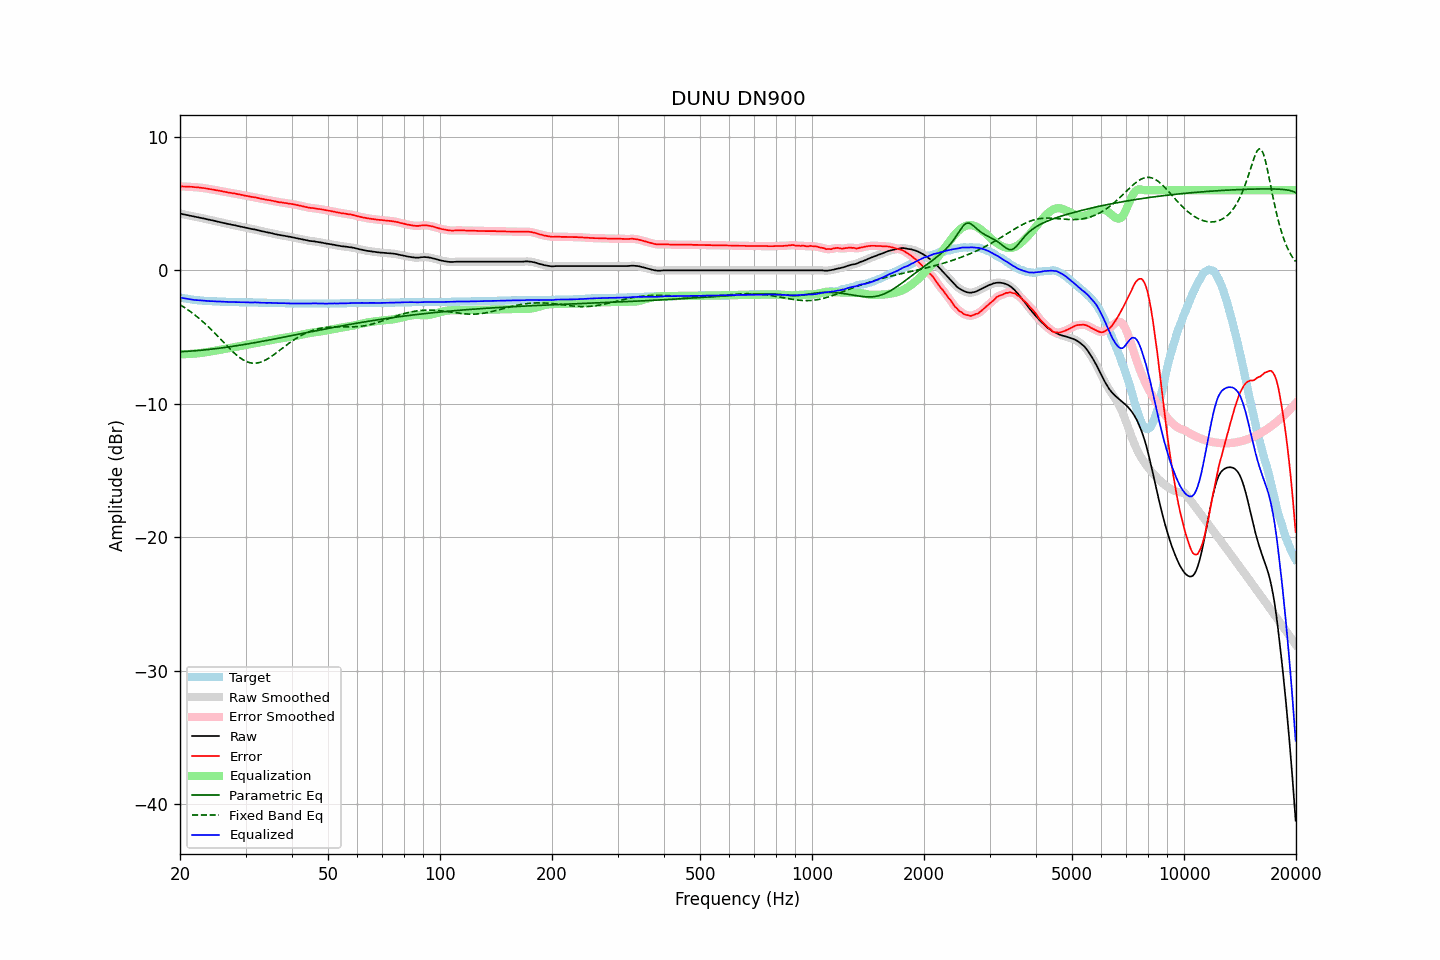

Data behind this chart, as committed beside it:
frequency, raw, error, smoothed, error_smoothed, equalization, parametric_eq, fixed_band_eq, equalized_raw, equalized_smoothed, target
20.00, 4.25, 6.28, 4.25, 6.28, -6.28, -6.10, -2.57, -2.03, -2.03, -2.03
20.20, 4.23, 6.29, 4.23, 6.28, -6.28, -6.09, -2.65, -2.05, -2.06, -2.06
20.40, 4.20, 6.28, 4.20, 6.28, -6.28, -6.08, -2.72, -2.08, -2.08, -2.08
20.61, 4.18, 6.28, 4.18, 6.28, -6.28, -6.08, -2.80, -2.10, -2.10, -2.10
20.81, 4.15, 6.27, 4.15, 6.27, -6.27, -6.07, -2.88, -2.12, -2.12, -2.12
21.02, 4.13, 6.27, 4.13, 6.27, -6.27, -6.06, -2.96, -2.14, -2.14, -2.14
21.23, 4.10, 6.26, 4.10, 6.26, -6.26, -6.05, -3.05, -2.16, -2.16, -2.16
21.44, 4.08, 6.26, 4.08, 6.26, -6.26, -6.05, -3.14, -2.18, -2.18, -2.18
21.66, 4.05, 6.25, 4.05, 6.25, -6.25, -6.04, -3.23, -2.20, -2.20, -2.20
21.87, 4.02, 6.23, 4.02, 6.24, -6.24, -6.03, -3.32, -2.22, -2.21, -2.21
22.09, 4.00, 6.23, 4.00, 6.23, -6.23, -6.02, -3.41, -2.23, -2.23, -2.23
22.31, 3.98, 6.22, 3.98, 6.22, -6.22, -6.01, -3.51, -2.24, -2.24, -2.24
22.54, 3.95, 6.20, 3.95, 6.20, -6.20, -6.00, -3.61, -2.25, -2.25, -2.25
22.76, 3.93, 6.19, 3.93, 6.19, -6.19, -5.99, -3.72, -2.26, -2.26, -2.26
22.99, 3.90, 6.17, 3.90, 6.17, -6.17, -5.97, -3.82, -2.27, -2.27, -2.27
23.22, 3.88, 6.16, 3.88, 6.16, -6.16, -5.96, -3.93, -2.28, -2.28, -2.28
23.45, 3.85, 6.14, 3.85, 6.14, -6.14, -5.95, -4.04, -2.29, -2.29, -2.29
23.69, 3.82, 6.12, 3.82, 6.12, -6.12, -5.94, -4.15, -2.30, -2.30, -2.30
23.92, 3.80, 6.10, 3.80, 6.10, -6.10, -5.93, -4.27, -2.30, -2.30, -2.30
24.16, 3.77, 6.08, 3.77, 6.08, -6.08, -5.91, -4.39, -2.31, -2.31, -2.31
24.40, 3.75, 6.06, 3.75, 6.06, -6.06, -5.90, -4.51, -2.31, -2.31, -2.31
24.65, 3.72, 6.04, 3.72, 6.03, -6.04, -5.88, -4.63, -2.32, -2.32, -2.32
24.89, 3.69, 6.01, 3.69, 6.01, -6.02, -5.87, -4.75, -2.33, -2.32, -2.32
25.14, 3.66, 5.99, 3.66, 5.99, -5.99, -5.85, -4.88, -2.33, -2.33, -2.33
25.39, 3.64, 5.98, 3.64, 5.97, -5.97, -5.84, -5.00, -2.33, -2.33, -2.34
25.65, 3.61, 5.95, 3.61, 5.95, -5.95, -5.82, -5.13, -2.34, -2.34, -2.34
25.91, 3.58, 5.93, 3.58, 5.93, -5.93, -5.81, -5.25, -2.35, -2.34, -2.35
26.16, 3.55, 5.90, 3.55, 5.90, -5.90, -5.79, -5.38, -2.35, -2.35, -2.35
26.43, 3.53, 5.88, 3.53, 5.88, -5.88, -5.78, -5.51, -2.35, -2.35, -2.35
26.69, 3.50, 5.86, 3.50, 5.86, -5.86, -5.76, -5.63, -2.36, -2.36, -2.36
26.96, 3.47, 5.83, 3.47, 5.84, -5.84, -5.74, -5.76, -2.37, -2.36, -2.36
27.23, 3.45, 5.82, 3.45, 5.81, -5.81, -5.72, -5.88, -2.36, -2.37, -2.37
27.50, 3.42, 5.79, 3.42, 5.79, -5.79, -5.71, -6.00, -2.37, -2.37, -2.37
27.77, 3.40, 5.77, 3.40, 5.77, -5.77, -5.69, -6.11, -2.37, -2.37, -2.37
28.05, 3.38, 5.76, 3.38, 5.75, -5.75, -5.67, -6.22, -2.37, -2.38, -2.38
28.33, 3.35, 5.73, 3.35, 5.73, -5.73, -5.65, -6.33, -2.38, -2.38, -2.38
28.62, 3.32, 5.70, 3.32, 5.71, -5.71, -5.63, -6.43, -2.39, -2.38, -2.38
28.90, 3.30, 5.69, 3.30, 5.68, -5.68, -5.61, -6.52, -2.38, -2.39, -2.39
29.19, 3.27, 5.66, 3.27, 5.66, -5.66, -5.59, -6.60, -2.39, -2.39, -2.39
29.48, 3.25, 5.64, 3.25, 5.64, -5.64, -5.57, -6.68, -2.39, -2.39, -2.39
29.78, 3.22, 5.61, 3.22, 5.61, -5.61, -5.55, -6.75, -2.39, -2.39, -2.39
30.08, 3.19, 5.58, 3.19, 5.59, -5.59, -5.53, -6.81, -2.40, -2.39, -2.39
30.38, 3.17, 5.57, 3.17, 5.56, -5.56, -5.51, -6.86, -2.39, -2.40, -2.40
30.68, 3.14, 5.54, 3.14, 5.54, -5.54, -5.49, -6.90, -2.40, -2.40, -2.40
30.99, 3.11, 5.51, 3.11, 5.51, -5.52, -5.47, -6.93, -2.41, -2.40, -2.40
31.30, 3.09, 5.49, 3.09, 5.49, -5.50, -5.45, -6.95, -2.41, -2.41, -2.40
31.61, 3.07, 5.48, 3.07, 5.47, -5.47, -5.43, -6.96, -2.40, -2.40, -2.41
31.93, 3.05, 5.46, 3.05, 5.46, -5.45, -5.41, -6.95, -2.40, -2.40, -2.41
32.24, 3.02, 5.43, 3.02, 5.43, -5.43, -5.39, -6.94, -2.41, -2.41, -2.41
32.57, 2.99, 5.41, 2.99, 5.41, -5.40, -5.36, -6.92, -2.41, -2.41, -2.42
32.89, 2.96, 5.38, 2.96, 5.38, -5.38, -5.34, -6.88, -2.42, -2.42, -2.42
33.22, 2.93, 5.35, 2.93, 5.36, -5.36, -5.32, -6.84, -2.43, -2.43, -2.42
33.55, 2.91, 5.34, 2.91, 5.33, -5.33, -5.30, -6.79, -2.43, -2.43, -2.43
33.89, 2.88, 5.31, 2.88, 5.31, -5.31, -5.27, -6.73, -2.43, -2.43, -2.43
34.23, 2.85, 5.28, 2.85, 5.29, -5.29, -5.25, -6.67, -2.44, -2.43, -2.43
34.57, 2.83, 5.27, 2.83, 5.27, -5.26, -5.23, -6.59, -2.43, -2.43, -2.44
34.92, 2.81, 5.25, 2.81, 5.25, -5.24, -5.21, -6.52, -2.43, -2.44, -2.44
35.27, 2.78, 5.22, 2.78, 5.22, -5.22, -5.18, -6.44, -2.44, -2.44, -2.44
35.62, 2.75, 5.20, 2.75, 5.20, -5.19, -5.16, -6.35, -2.44, -2.44, -2.45
35.97, 2.72, 5.17, 2.72, 5.17, -5.17, -5.14, -6.26, -2.45, -2.45, -2.45
... 635 more rows
